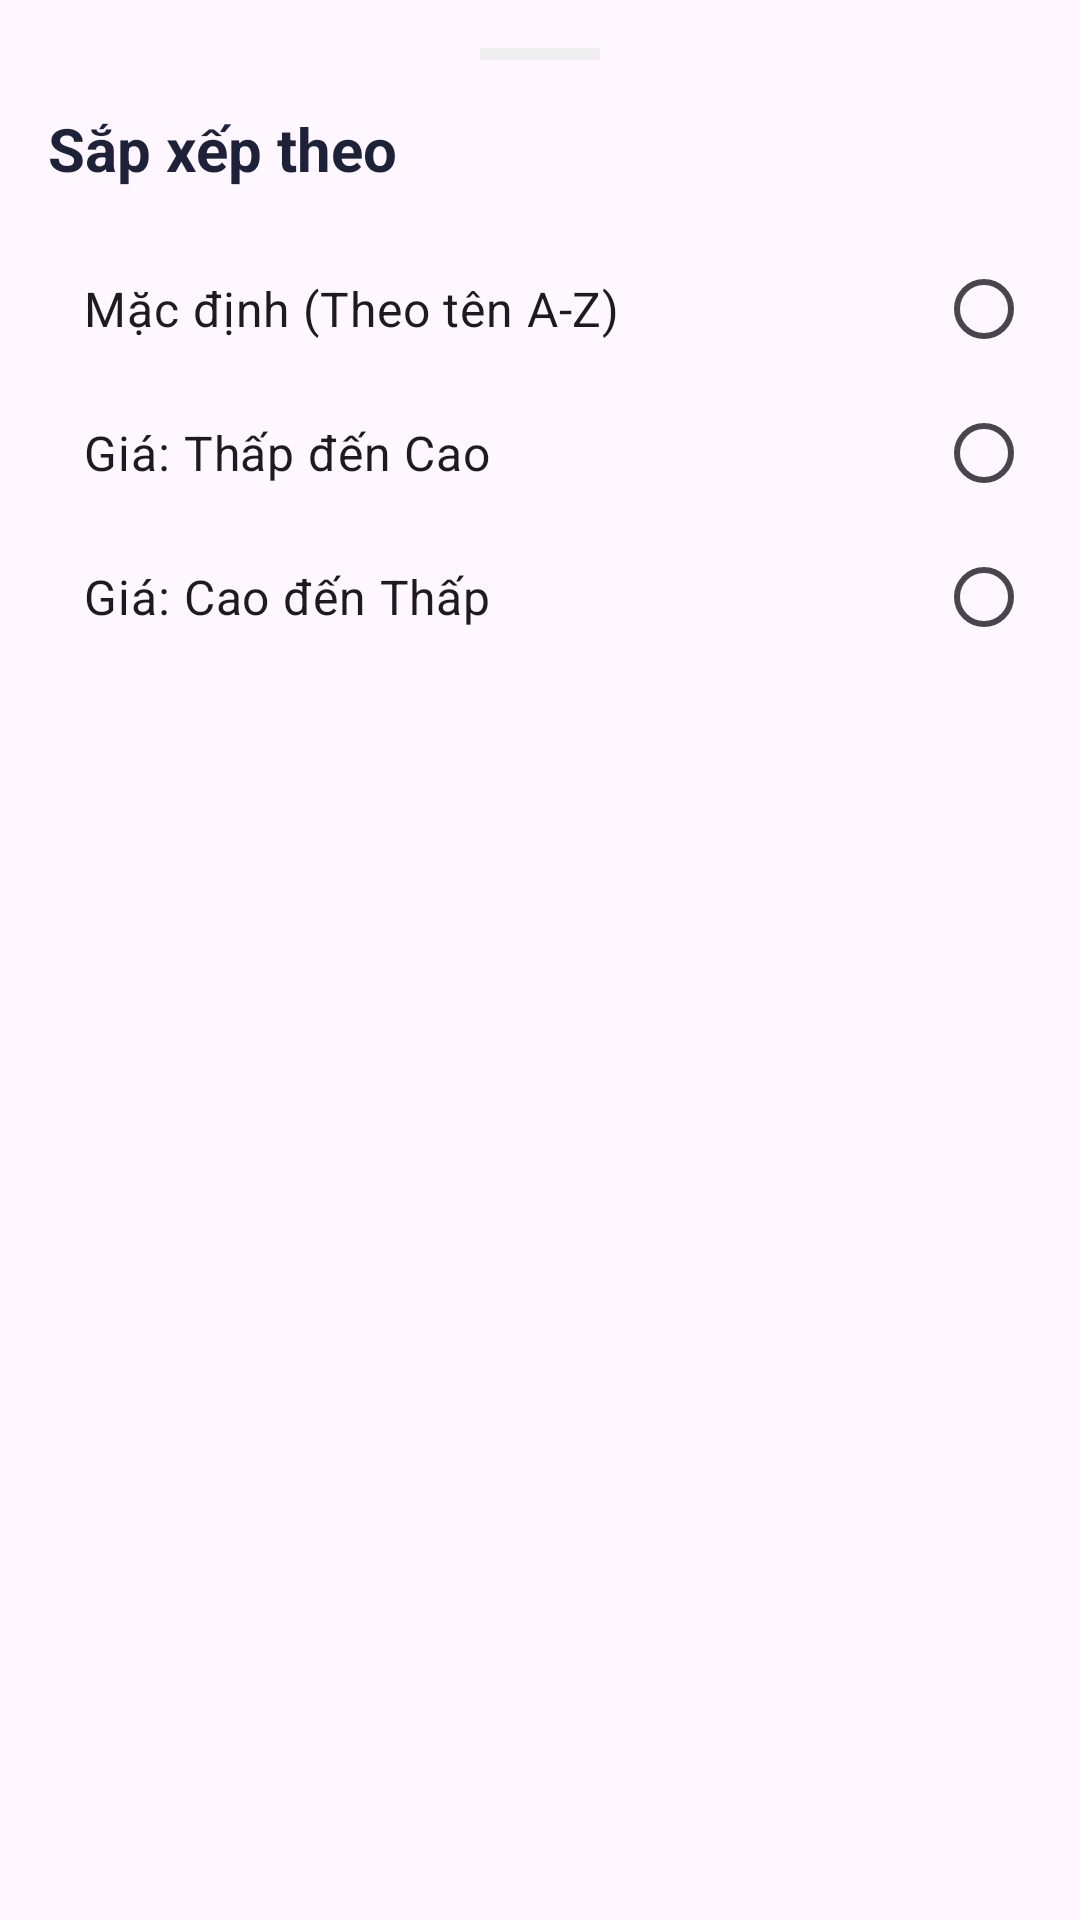

Write the Android layout XML for this screen, with the resource values it uses.
<!-- AndroidManifest.xml: application theme Theme.ClothingShopApp -->
<!-- res/layout/bottom_sheet_sort.xml -->
<?xml version="1.0" encoding="utf-8"?>
<LinearLayout xmlns:android="http://schemas.android.com/apk/res/android"
    xmlns:app="http://schemas.android.com/apk/res-auto"
    android:layout_width="match_parent"
    android:layout_height="wrap_content"
    android:background="@drawable/bottom_sheet_background"
    android:orientation="vertical"
    android:padding="16dp">

    <View
        android:layout_width="40dp"
        android:layout_height="4dp"
        android:layout_gravity="center_horizontal"
        android:layout_marginBottom="16dp"
        android:background="@color/grey_200" />

    <TextView
        android:layout_width="wrap_content"
        android:layout_height="wrap_content"
        android:layout_marginBottom="16dp"
        android:text="Sắp xếp theo"
        android:textColor="@color/dark_navy"
        android:textSize="20sp"
        android:textStyle="bold" />

    <RadioGroup
        android:id="@+id/sortRadioGroup"
        android:layout_width="match_parent"
        android:layout_height="wrap_content">

        <RadioButton
            android:id="@+id/sort_default"
            android:layout_width="match_parent"
            android:layout_height="wrap_content"
            android:layoutDirection="rtl"
            android:text="Mặc định (Theo tên A-Z)"
            android:padding="12dp"
            android:textSize="16sp" />

        <RadioButton
            android:id="@+id/sort_price_asc"
            android:layout_width="match_parent"
            android:layout_height="wrap_content"
            android:layoutDirection="rtl"
            android:text="Giá: Thấp đến Cao"
            android:padding="12dp"
            android:textSize="16sp" />

        <RadioButton
            android:id="@+id/sort_price_desc"
            android:layout_width="match_parent"
            android:layout_height="wrap_content"
            android:layoutDirection="rtl"
            android:text="Giá: Cao đến Thấp"
            android:padding="12dp"
            android:textSize="16sp" />
    </RadioGroup>

</LinearLayout>
<!-- resources referenced by this layout -->
<resources>
  <color name="dark_navy">#1E2238</color>
  <color name="grey_200">#EEEEEE</color>
  <style name="Theme.ClothingShopApp" parent="Base.Theme.ClothingShopApp" />
  <style name="Base.Theme.ClothingShopApp" parent="Theme.Material3.DayNight.NoActionBar">
          
          
      </style>
</resources>
